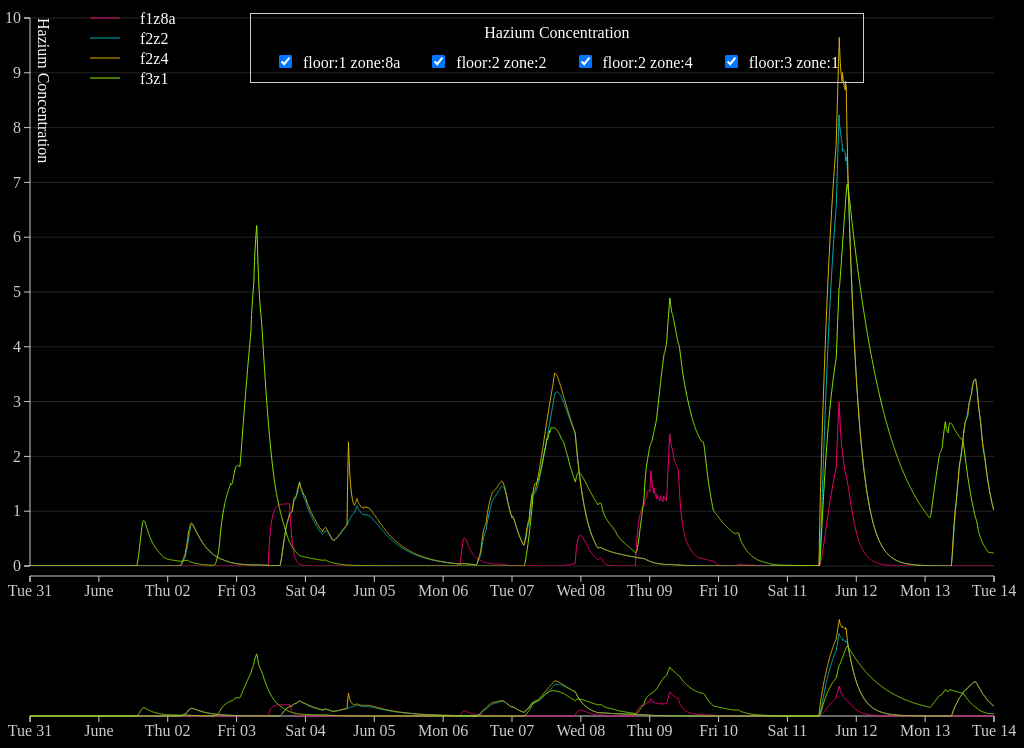
D3 v3 page, settled after 480 driven frames (8 s of simulated time); the page loaded 4 data file(s).


// ── script/haz.js
window.onload = init;
function init(){
	window.options = {
		width:window.innerWidth,
		height:window.innerHeight,
		dataset:{}
	}
	d3.select("div.main").append("svg")
		.attr({
			width:options.width,
			height:options.height
		})
	loadFile(); 
}
function loadFile(){
	d3.csv("./dataset/f1z8a-MC2.csv",function(e1,f1z8a){
		if(e1){console.log(e1);return;}
		options.dataset.f1z8a = f1z8a;
		d3.csv("./dataset/f2z2-MC2.csv",function(e2,f2z2){
			if(e2){console.log(e2);return;}
			options.dataset.f2z2 = f2z2;
			d3.csv("./dataset/f2z4-MC2.csv",function(e3,f2z4){
				if(e3){console.log(e3);return;}
				options.dataset.f2z4 = f2z4;
				d3.csv("./dataset/f3z1-MC2.csv",function(e4,f3z1){
					if(e4){console.log(e4);return;}
					options.dataset.f3z1 = f3z1;
					renderHaz();
				})
			})
		})
	})
}
function renderHaz(){
	var svg = d3.select("svg");

	var margin={
		top:30,right:30,bottom:30,left:30
	}
	var focusWidth = options.width-margin.right-margin.left,
		contextHeight = 100,
		focusHeight = options.height-margin.bottom*2-2*margin.top-contextHeight;
	svg.append("defs")
		.append("clipPath")
		.attr("id","clip")
		.append("rect")
		.attr("width",focusWidth)
		.attr("height",focusHeight)
	var x = d3.time.scale().range([0, focusWidth]),
		x2 = d3.time.scale().range([0, focusWidth]),
		y = d3.scale.linear().range([focusHeight, 0]),
		y2 = d3.scale.linear().range([contextHeight ,0]);
	var xAxis = d3.svg.axis().scale(x).orient("bottom"),
		xAxis2 = d3.svg.axis().scale(x2).orient("bottom"),
		yAxis = d3.svg.axis().scale(y).orient("left");
	var brush = d3.svg.brush()
		.x(x2)
		.on("brush", brushed);
	var line = d3.svg.line()
		.interpolate("linear")
		.x(function(d){
			return x(new Date(d.time));
		})
		.y(function(d){
			return y(parseFloat(d.hazValue));
		})
	var line2 = d3.svg.line()
		.x(function(d){
			return x2(new Date(d.time))
		})
		.y(function(d){
			return y2(parseFloat(d.hazValue));
		})
	var info_tip = svg.append("g")
		.attr("transform","translate("+(margin.left+60)+","+margin.top+")");
	var tip_array = [];
	for(haz in options.dataset){
		tip_array.push(haz);
	}
	info_tip.selectAll("line")
		.data(tip_array).enter()
		.append("line")
		.attr("x1",0)
		.attr("y1",function(d,i){
			return i*20;
		})
		.attr("x2",30)
		.attr("y2",function(d,i){
			return i*20;
		})
		.attr("class",function(d){
			return d;
		})
	info_tip.selectAll("text")
		.data(tip_array).enter()
		.append("text")
		.attr("class","tip_text")
		.attr("x",50)
		.attr("dy",".35em")
		.attr("y",function(d,i){
			return i*20;
		})
		.text(function(d){
			return d;
		})

	d3.select("div.checkbox")
		.style("left",margin.left+220+"px")
		.style("top",margin.top-5+"px")
		.style("display","block")


	var focus = svg.append("g")
		.attr("class","focus")
		.attr("transform","translate("+margin.left+","+margin.top+")")
	var context = svg.append("g")
		.attr("class","context")
		.attr("transform","translate("+margin.left+","+(focusHeight+margin.top+margin.bottom+20)+")")
	x.domain([new Date("2016-5-31"),new Date("2016-6-14")])
	y.domain([0,10])
	x2.domain(x.domain());
	y2.domain(y.domain());
	focus.append("text")
		.attr("class","tip_text")
		.attr("dy","-.5em")
		.attr("transform","rotate(90)")
		.text("Hazium Concentration")
	focus.append("g")
		.attr("class","focus_axis")
		.attr("transform","translate(0,"+(focusHeight+10)+")")
		.call(xAxis)
	var mouse_tip = focus.append("g")
		.attr("class","mouse_tip")
		.style("display","none")
	mouse_tip.append("path")
		.attr("d",'M0,0V0,'+focusHeight+'')
		.attr("stroke","white")
		.attr("stroke-width",.5)
	mouse_tip.append("text")
	focus.append("rect")
		.attr("width",focusWidth)
		.attr("height",focusHeight)
		.attr("fill","#ccc")
		.style("cursor","crosshair")
		.attr("opacity",0)
		.on("mousemove",function(){
			mouse_tip.style("display","block")
			mouse_tip.attr("transform","translate("+d3.event.offsetX+","+0+")")
			var text_temp = mouse_tip.select("text")
				.attr("x",10)
				.attr("y",d3.event.offsetY)
				.attr("class","tip_text")
				.text(function(){
					var time = x.invert(d3.event.offsetX);
					var minute = time.getMinutes();
					minute =(Math.floor(minute/5)*5)<10?"0"+(Math.floor(minute/5)*5):(Math.floor(minute/5)*5);
					return "Time : "+(time.getMonth()+1)+"-"+time.getDate()+" "+(time.getHours()<10?"0"+time.getHours():time.getHours())+":"+minute;
				});

		})
		.on("mouseout",function(d){
			mouse_tip.select("text").text();
			mouse_tip.style("display","none")
		})
	focus.append("g")
		.attr("class","focus_axis")
		.call(yAxis)
		.selectAll("g")
		.append("path")
		.attr("stroke","#ccc")
		.attr("stroke-width",0.1)
		.attr("d",function(d){
			return "M0,0H"+focusWidth+" 0";
		})
	context.append("g")
		.attr("class","context_axis")
		.attr("transform","translate("+0+","+contextHeight+")")
		.call(xAxis2)

	for(h in options.dataset){
		console.log(h);
		focus.append("path")
			.datum(options.dataset[h])
			.attr("class","line "+h)
			.attr("fill","none")
			.attr("stroke","#ccc")
			.attr("d",d3.svg.line().x(function(d){return x(new Date(d.time))}).y(focusHeight))
			.transition()
			.duration(1000)
			.attr("d",line)
		context.append("path")
			.datum(options.dataset[h])
			.attr("fill","none")
			.attr("class",h)
			.attr("stroke","#ccc")
			.attr("d",d3.svg.line().x(function(d){return x(new Date(d.time))}).y(contextHeight))
			.transition()
			.duration(1000)
			.attr("d",line2)
	}
	context.append("g")
		.attr("class","x brush")
		.call(brush)
		.selectAll("rect")
		.attr("y",0)
		.attr("height",contextHeight)

	function brushed(){
		 x.domain(brush.empty() ? x2.domain() : brush.extent());
		focus.selectAll("path.line").attr("d", line);
		focus.select(".focus_axis").call(xAxis);
	}
}
function chose(input){
	var id = d3.select(input).property("name");
	var checked = d3.select(input).property("checked"),
		selector = "path."+id;
	d3.select(".focus")
		.select(selector)
		.style("display",checked?"block":"none")
	d3.select(".context")
		.select(selector)
		.style("display",checked?"block":"none")
}

### data: dataset/f1z8a-MC2.csv
time, hazValue
2016-05-31 00:00:00, 0.000
2016-05-31 00:05:00, 0.000
2016-05-31 00:10:00, 0.000
2016-05-31 00:15:00, 0.000
2016-05-31 00:20:00, 0.000
2016-05-31 00:25:00, 0.000
2016-05-31 00:30:00, 0.000
2016-05-31 00:35:00, 0.000
2016-05-31 00:40:00, 0.000
2016-05-31 00:45:00, 0.000
2016-05-31 00:50:00, 0.000
2016-05-31 00:55:00, 0.000
2016-05-31 01:00:00, 0.000
2016-05-31 01:05:00, 0.000
2016-05-31 01:10:00, 0.000
2016-05-31 01:15:00, 0.000
2016-05-31 01:20:00, 0.000
2016-05-31 01:25:00, 0.000
2016-05-31 01:30:00, 0.000
2016-05-31 01:35:00, 0.000
2016-05-31 01:40:00, 0.000
2016-05-31 01:45:00, 0.000
2016-05-31 01:50:00, 0.000
2016-05-31 01:55:00, 0.000
2016-05-31 02:00:00, 0.000
2016-05-31 02:05:00, 0.000
2016-05-31 02:10:00, 0.000
2016-05-31 02:15:00, 0.000
2016-05-31 02:20:00, 0.000
2016-05-31 02:25:00, 0.000
2016-05-31 02:30:00, 0.000
2016-05-31 02:35:00, 0.000
2016-05-31 02:40:00, 0.000
2016-05-31 02:45:00, 0.000
2016-05-31 02:50:00, 0.000
2016-05-31 02:55:00, 0.000
2016-05-31 03:00:00, 0.000
2016-05-31 03:05:00, 0.000
2016-05-31 03:10:00, 0.000
2016-05-31 03:15:00, 0.000
2016-05-31 03:20:00, 0.000
2016-05-31 03:25:00, 0.000
2016-05-31 03:30:00, 0.000
2016-05-31 03:35:00, 0.000
2016-05-31 03:40:00, 0.000
2016-05-31 03:45:00, 0.000
2016-05-31 03:50:00, 0.000
2016-05-31 03:55:00, 0.000
2016-05-31 04:00:00, 0.000
2016-05-31 04:05:00, 0.000
2016-05-31 04:10:00, 0.000
2016-05-31 04:15:00, 0.000
2016-05-31 04:20:00, 0.000
2016-05-31 04:25:00, 0.000
2016-05-31 04:30:00, 0.000
2016-05-31 04:35:00, 0.000
2016-05-31 04:40:00, 0.000
2016-05-31 04:45:00, 0.000
2016-05-31 04:50:00, 0.000
2016-05-31 04:55:00, 0.000
... 3,972 more rows

### data: dataset/f2z2-MC2.csv
time, hazValue
2016-05-31 00:00:00, 0.000
2016-05-31 00:05:00, 0.000
2016-05-31 00:10:00, 0.000
2016-05-31 00:15:00, 0.000
2016-05-31 00:20:00, 0.000
2016-05-31 00:25:00, 0.000
2016-05-31 00:30:00, 0.000
2016-05-31 00:35:00, 0.000
2016-05-31 00:40:00, 0.000
2016-05-31 00:45:00, 0.000
2016-05-31 00:50:00, 0.000
2016-05-31 00:55:00, 0.000
2016-05-31 01:00:00, 0.000
2016-05-31 01:05:00, 0.000
2016-05-31 01:10:00, 0.000
2016-05-31 01:15:00, 0.000
2016-05-31 01:20:00, 0.000
2016-05-31 01:25:00, 0.000
2016-05-31 01:30:00, 0.000
2016-05-31 01:35:00, 0.000
2016-05-31 01:40:00, 0.000
2016-05-31 01:45:00, 0.000
2016-05-31 01:50:00, 0.000
2016-05-31 01:55:00, 0.000
2016-05-31 02:00:00, 0.000
2016-05-31 02:05:00, 0.000
2016-05-31 02:10:00, 0.000
2016-05-31 02:15:00, 0.000
2016-05-31 02:20:00, 0.000
2016-05-31 02:25:00, 0.000
2016-05-31 02:30:00, 0.000
2016-05-31 02:35:00, 0.000
2016-05-31 02:40:00, 0.000
2016-05-31 02:45:00, 0.000
2016-05-31 02:50:00, 0.000
2016-05-31 02:55:00, 0.000
2016-05-31 03:00:00, 0.000
2016-05-31 03:05:00, 0.000
2016-05-31 03:10:00, 0.000
2016-05-31 03:15:00, 0.000
2016-05-31 03:20:00, 0.000
2016-05-31 03:25:00, 0.000
2016-05-31 03:30:00, 0.000
2016-05-31 03:35:00, 0.000
2016-05-31 03:40:00, 0.000
2016-05-31 03:45:00, 0.000
2016-05-31 03:50:00, 0.000
2016-05-31 03:55:00, 0.000
2016-05-31 04:00:00, 0.000
2016-05-31 04:05:00, 0.000
2016-05-31 04:10:00, 0.000
2016-05-31 04:15:00, 0.000
2016-05-31 04:20:00, 0.000
2016-05-31 04:25:00, 0.000
2016-05-31 04:30:00, 0.000
2016-05-31 04:35:00, 0.000
2016-05-31 04:40:00, 0.000
2016-05-31 04:45:00, 0.000
2016-05-31 04:50:00, 0.000
2016-05-31 04:55:00, 0.000
... 3,972 more rows

### data: dataset/f2z4-MC2.csv
time, hazValue
2016-05-31 00:00:00, 0.000
2016-05-31 00:05:00, 0.000
2016-05-31 00:10:00, 0.000
2016-05-31 00:15:00, 0.000
2016-05-31 00:20:00, 0.000
2016-05-31 00:25:00, 0.000
2016-05-31 00:30:00, 0.000
2016-05-31 00:35:00, 0.000
2016-05-31 00:40:00, 0.000
2016-05-31 00:45:00, 0.000
2016-05-31 00:50:00, 0.000
2016-05-31 00:55:00, 0.000
2016-05-31 01:00:00, 0.000
2016-05-31 01:05:00, 0.000
2016-05-31 01:10:00, 0.000
2016-05-31 01:15:00, 0.000
2016-05-31 01:20:00, 0.000
2016-05-31 01:25:00, 0.000
2016-05-31 01:30:00, 0.000
2016-05-31 01:35:00, 0.000
2016-05-31 01:40:00, 0.000
2016-05-31 01:45:00, 0.000
2016-05-31 01:50:00, 0.000
2016-05-31 01:55:00, 0.000
2016-05-31 02:00:00, 0.000
2016-05-31 02:05:00, 0.000
2016-05-31 02:10:00, 0.000
2016-05-31 02:15:00, 0.000
2016-05-31 02:20:00, 0.000
2016-05-31 02:25:00, 0.000
2016-05-31 02:30:00, 0.000
2016-05-31 02:35:00, 0.000
2016-05-31 02:40:00, 0.000
2016-05-31 02:45:00, 0.000
2016-05-31 02:50:00, 0.000
2016-05-31 02:55:00, 0.000
2016-05-31 03:00:00, 0.000
2016-05-31 03:05:00, 0.000
2016-05-31 03:10:00, 0.000
2016-05-31 03:15:00, 0.000
2016-05-31 03:20:00, 0.000
2016-05-31 03:25:00, 0.000
2016-05-31 03:30:00, 0.000
2016-05-31 03:35:00, 0.000
2016-05-31 03:40:00, 0.000
2016-05-31 03:45:00, 0.000
2016-05-31 03:50:00, 0.000
2016-05-31 03:55:00, 0.000
2016-05-31 04:00:00, 0.000
2016-05-31 04:05:00, 0.000
2016-05-31 04:10:00, 0.000
2016-05-31 04:15:00, 0.000
2016-05-31 04:20:00, 0.000
2016-05-31 04:25:00, 0.000
2016-05-31 04:30:00, 0.000
2016-05-31 04:35:00, 0.000
2016-05-31 04:40:00, 0.000
2016-05-31 04:45:00, 0.000
2016-05-31 04:50:00, 0.000
2016-05-31 04:55:00, 0.000
... 3,972 more rows

### data: dataset/f3z1-MC2.csv
time, hazValue
2016-05-31 00:00:00, 0.000
2016-05-31 00:05:00, 0.000
2016-05-31 00:10:00, 0.000
2016-05-31 00:15:00, 0.000
2016-05-31 00:20:00, 0.000
2016-05-31 00:25:00, 0.000
2016-05-31 00:30:00, 0.000
2016-05-31 00:35:00, 0.000
2016-05-31 00:40:00, 0.000
2016-05-31 00:45:00, 0.000
2016-05-31 00:50:00, 0.000
2016-05-31 00:55:00, 0.000
2016-05-31 01:00:00, 0.000
2016-05-31 01:05:00, 0.000
2016-05-31 01:10:00, 0.000
2016-05-31 01:15:00, 0.000
2016-05-31 01:20:00, 0.000
2016-05-31 01:25:00, 0.000
2016-05-31 01:30:00, 0.000
2016-05-31 01:35:00, 0.000
2016-05-31 01:40:00, 0.000
2016-05-31 01:45:00, 0.000
2016-05-31 01:50:00, 0.000
2016-05-31 01:55:00, 0.000
2016-05-31 02:00:00, 0.000
2016-05-31 02:05:00, 0.000
2016-05-31 02:10:00, 0.000
2016-05-31 02:15:00, 0.000
2016-05-31 02:20:00, 0.000
2016-05-31 02:25:00, 0.000
2016-05-31 02:30:00, 0.000
2016-05-31 02:35:00, 0.000
2016-05-31 02:40:00, 0.000
2016-05-31 02:45:00, 0.000
2016-05-31 02:50:00, 0.000
2016-05-31 02:55:00, 0.000
2016-05-31 03:00:00, 0.000
2016-05-31 03:05:00, 0.000
2016-05-31 03:10:00, 0.000
2016-05-31 03:15:00, 0.000
2016-05-31 03:20:00, 0.000
2016-05-31 03:25:00, 0.000
2016-05-31 03:30:00, 0.000
2016-05-31 03:35:00, 0.000
2016-05-31 03:40:00, 0.000
2016-05-31 03:45:00, 0.000
2016-05-31 03:50:00, 0.000
2016-05-31 03:55:00, 0.000
2016-05-31 04:00:00, 0.000
2016-05-31 04:05:00, 0.000
2016-05-31 04:10:00, 0.000
2016-05-31 04:15:00, 0.000
2016-05-31 04:20:00, 0.000
2016-05-31 04:25:00, 0.000
2016-05-31 04:30:00, 0.000
2016-05-31 04:35:00, 0.000
2016-05-31 04:40:00, 0.000
2016-05-31 04:45:00, 0.000
2016-05-31 04:50:00, 0.000
2016-05-31 04:55:00, 0.000
... 3,972 more rows